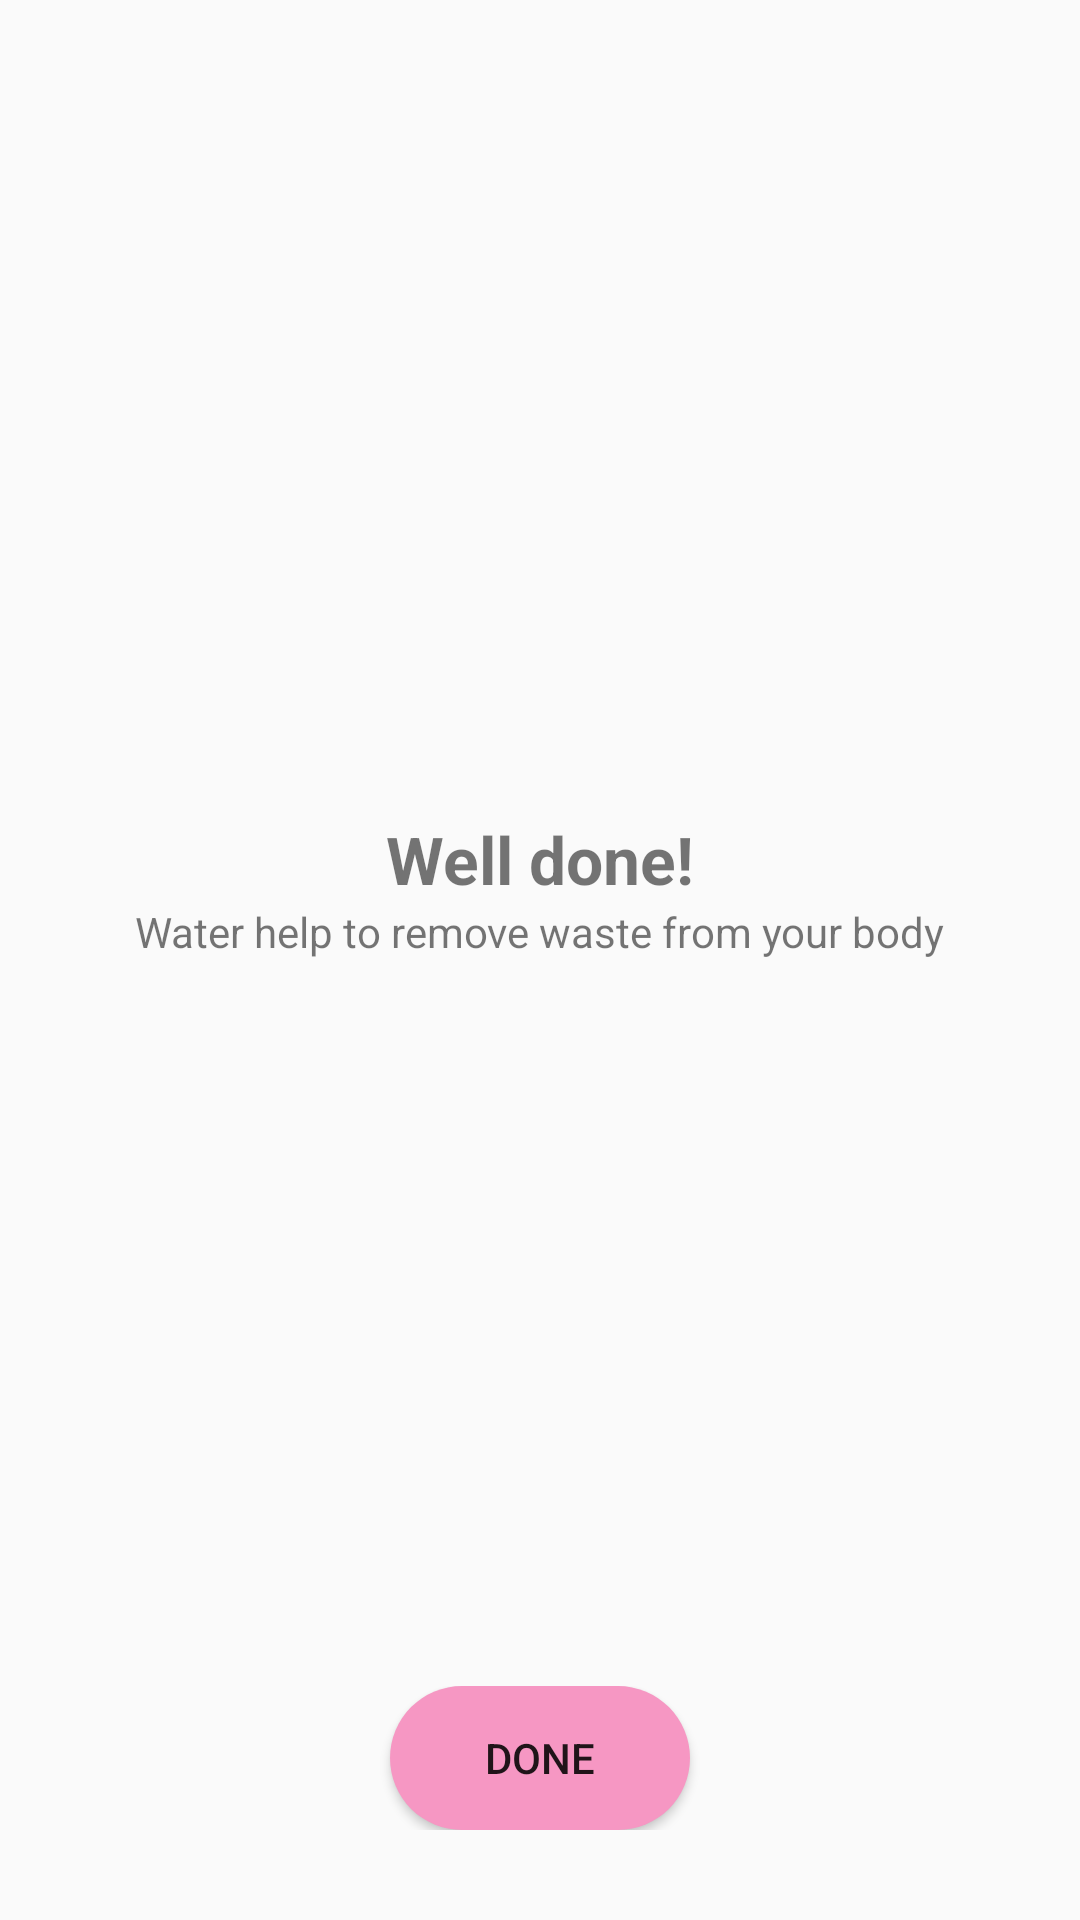

Reconstruct the res/layout file that produces this screen, plus the resources it refers to.
<!-- AndroidManifest.xml: application theme AppTheme -->
<!-- res/layout/activity_well_done.xml -->
<?xml version="1.0" encoding="utf-8"?>
<LinearLayout xmlns:android="http://schemas.android.com/apk/res/android"
    android:layout_width="match_parent"
    android:layout_height="match_parent"
    android:orientation="vertical">

    <LinearLayout
        android:layout_width="match_parent"
        android:layout_height="0dp"
        android:layout_weight="1"
        android:layout_gravity="center"
        android:orientation="vertical"
        android:gravity="center">
        <ImageView
            android:src="@drawable/like"
            style="@style/img_like" />
        <TextView
            android:text="@string/well"
            style="@style/txt_welldone" />
        <TextView
            android:layout_width="wrap_content"
            android:layout_height="wrap_content"
            android:text="@string/desc"/>
    </LinearLayout>
    <LinearLayout
        android:layout_width="match_parent"
        android:layout_height="wrap_content"
        android:layout_marginVertical="30dp"
        android:gravity="center">
        <Button
            android:id="@+id/btnDone"
            android:text="@string/done"
            style="@style/btn_done" />
    </LinearLayout>
</LinearLayout>
<!-- resources referenced by this layout -->
<resources>
  <string name="desc">Water help to remove waste from your body</string>
  <string name="done">DONE</string>
  <string name="well">Well done!</string>
  <style name="btn_done">
          <item name="android:layout_width">wrap_content</item>
          <item name="android:layout_height">wrap_content</item>
          <item name="android:background">@drawable/btn_done</item>
      </style>
  <style name="img_like">
          <item name="android:layout_width">60dp</item>
          <item name="android:layout_height">60dp</item>
      </style>
  <style name="txt_welldone">
          <item name="android:layout_width">wrap_content</item>
          <item name="android:layout_height">wrap_content</item>
          <item name="android:textStyle">bold</item>
          <item name="android:textSize">22sp</item>
      </style>
  <style name="AppTheme" parent="Theme.AppCompat.Light.DarkActionBar">
          
          <item name="colorPrimary">@color/colorPrimary</item>
          <item name="colorPrimaryDark">@color/colorPrimaryDark</item>
          <item name="colorAccent">@color/colorAccent</item>
      </style>
  <!-- drawable btn_done (drawable) -->
  <?xml version="1.0" encoding="utf-8"?>
  <shape xmlns:android="http://schemas.android.com/apk/res/android"
      android:shape="rectangle">
      <size
          android:width="100dp"
          android:height="30dp" />
      <corners android:radius="50sp"/>
      <solid android:color="#F697C3" />
  </shape>
  <color name="colorPrimary">#6200EE</color>
  <color name="colorPrimaryDark">#3700B3</color>
  <color name="colorAccent">#03DAC5</color>
</resources>
